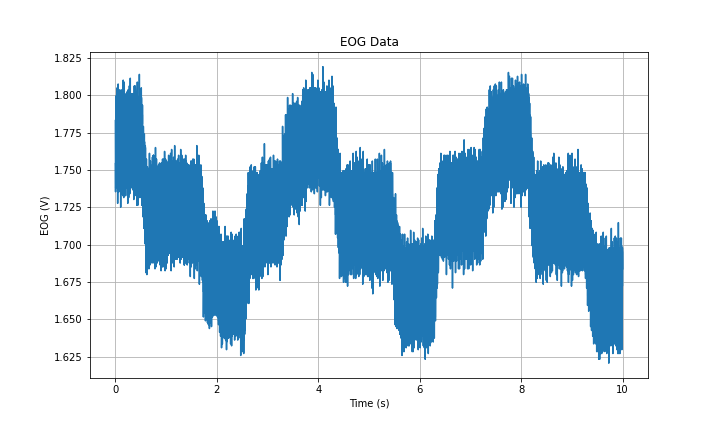

Values plotted in this chart, from the file beside it:
Time (s), EOG (V)
0.0, 1.783
0.001, 1.764
0.002, 1.76
0.003, 1.762
0.004, 1.735
0.005, 1.755
0.006, 1.752
0.007, 1.738
0.008, 1.739
0.009, 1.753
0.01, 1.75
0.011, 1.78
0.012, 1.764
0.013, 1.784
0.014, 1.799
0.015, 1.78
0.016, 1.79
0.017, 1.8
0.018, 1.792
0.019, 1.791
0.02, 1.784
0.021, 1.769
0.022, 1.777
0.023, 1.744
0.024, 1.75
0.025, 1.753
0.026, 1.739
0.027, 1.743
0.028, 1.751
0.029, 1.742
0.03, 1.769
0.031, 1.766
0.032, 1.774
0.033, 1.804
0.034, 1.779
0.035, 1.805
0.036, 1.801
0.037, 1.796
0.038, 1.799
0.039, 1.797
0.04, 1.779
0.041, 1.788
0.042, 1.753
0.043, 1.756
0.044, 1.762
0.045, 1.728
0.046, 1.738
0.047, 1.75
0.048, 1.74
0.049, 1.75
0.05, 1.755
0.051, 1.765
0.052, 1.79
0.053, 1.778
0.054, 1.799
0.055, 1.808
0.056, 1.797
0.057, 1.8
0.058, 1.797
0.059, 1.791
... 9,940 more rows
